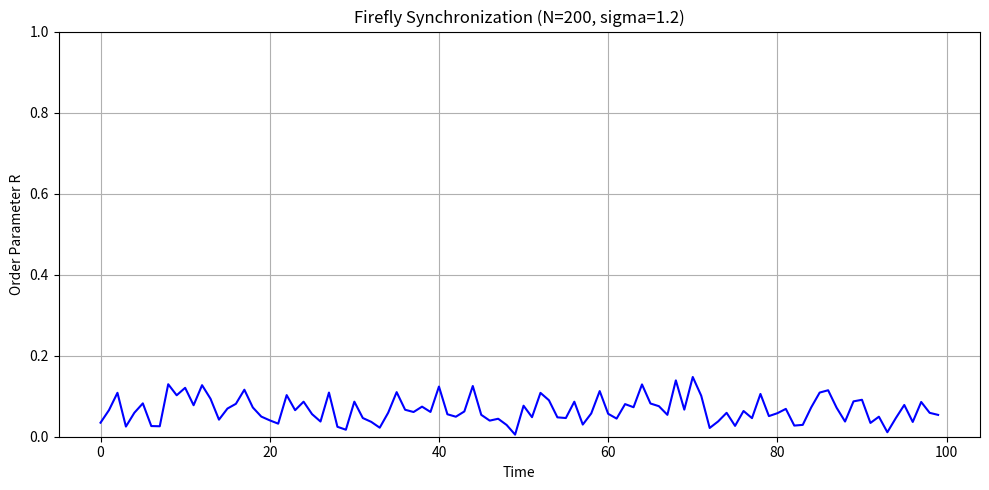

Write Python code to recreate this figure.
"""
Firefly Swarm Stochastic Resonance Simulation
==============================================
Hypothesis: Coupled oscillators with intermediate noise synchronize
BETTER than with zero noise (stochastic resonance). At zero noise,
the system gets stuck in local clusters. At high noise, order is
destroyed. The "sweet spot" is in between.

This is a well-established phenomenon in nonlinear dynamics.
The simulation tests three regimes:
  - sigma=0.0  : frustrated, partial sync (local clusters)
  - sigma=1.2  : stochastic resonance, global synchronization
  - sigma=2.5  : noise-dominated, no coherent structure

Note: The analogy to "time crystals" is poetic. True time crystals
break continuous time-translation symmetry; firefly phase-locking
is a driven dissipative phenomenon, not a discrete time crystal.

Requirements: pip install numpy matplotlib scipy
Extracted from: Notes.md lines 807-948
"""

import numpy as np
import matplotlib.pyplot as plt
from scipy.spatial.distance import pdist, squareform

# ============================================================
# Parameters (try sigma = 0.0, 1.2, 2.5)
# ============================================================
N = 200                 # Number of fireflies
L = 10.0                # Space size
dt = 0.01               # Time step
T_max = 100.0           # Total simulation time
omega_mean = 2.0        # Mean intrinsic frequency
omega_std = 0.3         # Disorder in frequencies
epsilon = 0.8           # Coupling strength
lambd = 2.0             # Spatial interaction range
sigma = 1.2             # Noise amplitude (KEY PARAMETER)

# ============================================================
# Initialize
# ============================================================
np.random.seed(42)
positions = np.random.uniform(0, L, (N, 2))
omegas = np.maximum(np.random.normal(omega_mean, omega_std, N), 0.5)
phases = np.random.uniform(0, 2 * np.pi, N)
last_flash_time = np.zeros(N)

dist_matrix = squareform(pdist(positions))
influence_matrix = np.exp(-dist_matrix / lambd)
np.fill_diagonal(influence_matrix, 0)


def compute_order_parameter(ph):
    """Kuramoto order parameter R in [0, 1]. R~1 = synchronized."""
    return np.abs(np.sum(np.exp(1j * ph))) / N


# ============================================================
# Simulation loop (headless — no animation dependency)
# ============================================================
print(f"Running firefly simulation: N={N}, sigma={sigma}")
n_steps = int(T_max / dt)
time_vals = []
R_vals = []

for step in range(n_steps):
    t = step * dt

    # Phase advance + noise
    phases += omegas * dt + sigma * np.sqrt(dt) * np.random.randn(N)

    # Flash detection and coupling
    flashes = phases >= 2 * np.pi
    if np.any(flashes):
        last_flash_time[flashes] = t
        for j in np.where(flashes)[0]:
            phase_diff = phases - phases[j]
            influence = epsilon * influence_matrix[:, j] * np.sin(phase_diff)
            phases += influence * dt
        phases[flashes] -= 2 * np.pi

    # Record order parameter periodically
    if step % 100 == 0:
        R = compute_order_parameter(phases)
        time_vals.append(t)
        R_vals.append(R)

# ============================================================
# Plot
# ============================================================
plt.figure(figsize=(10, 5))
plt.plot(time_vals, R_vals, 'b-', lw=1.5)
plt.xlabel('Time')
plt.ylabel('Order Parameter R')
plt.title(f'Firefly Synchronization (N={N}, sigma={sigma})')
plt.ylim(0, 1)
plt.grid(True)
plt.tight_layout()
plt.savefig(f'firefly_swarm_sigma{sigma}.png', dpi=150)
plt.show()

# ============================================================
# Report
# ============================================================
mean_R_last = np.mean(R_vals[-max(1, len(R_vals) // 10):])
print("\n" + "=" * 60)
print("FIREFLY SIMULATION COMPLETE")
print(f"Noise level sigma = {sigma}")
print(f"Final R = {R_vals[-1]:.3f}")
print(f"Mean R (last 10%) = {mean_R_last:.3f}")
print()
if mean_R_last > 0.8:
    print("RESULT: Strong global synchronization.")
elif mean_R_last > 0.4:
    print("RESULT: Partial synchronization (clusters).")
else:
    print("RESULT: No coherent synchronization (noise-dominated).")
print()
print("Try running with sigma=0.0 and sigma=2.5 to compare.")
print("Stochastic resonance predicts a peak at intermediate noise.")
print("=" * 60)
